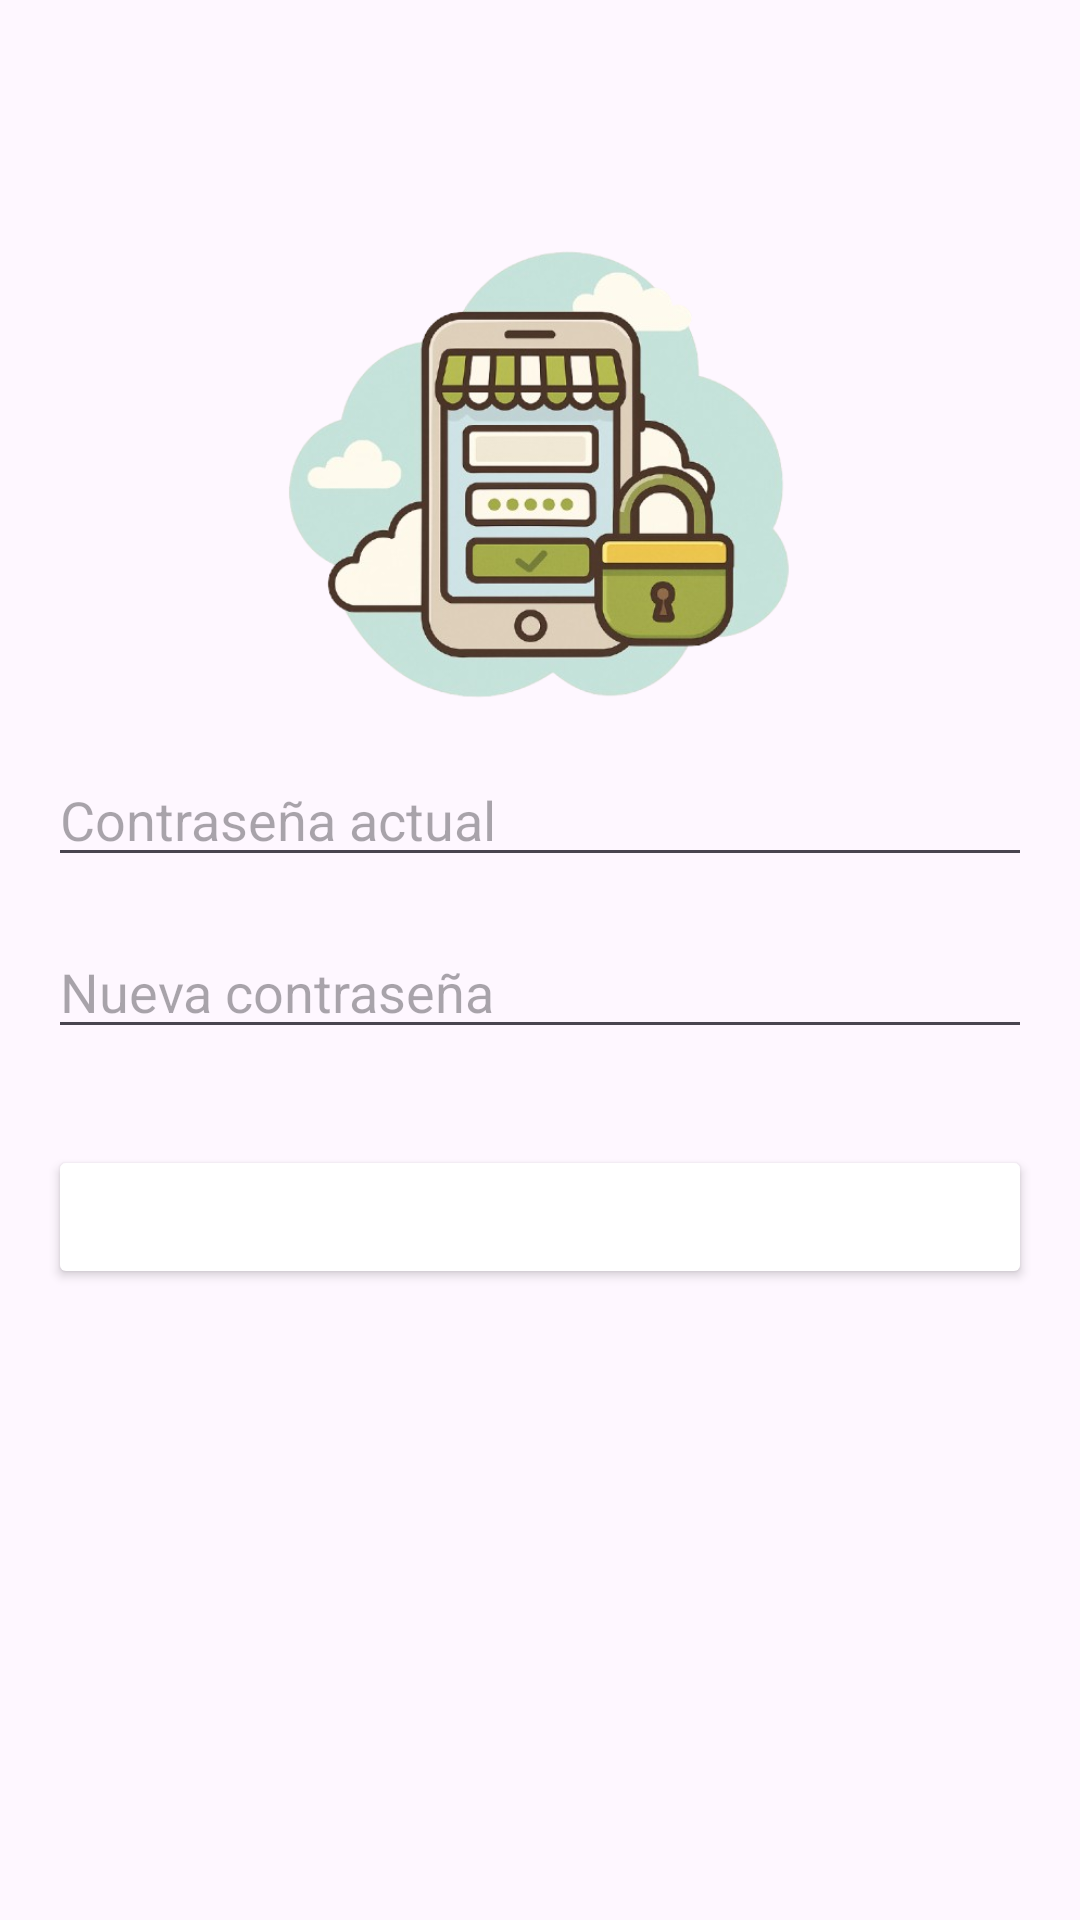

Here is an Android app screen rendered from its layout file. Give the layout XML and the strings, colors and styles it references.
<!-- AndroidManifest.xml: application theme Theme.TFGDEVERDAD -->
<!-- res/layout/activity_user.xml -->
<?xml version="1.0" encoding="utf-8"?>
<androidx.constraintlayout.widget.ConstraintLayout xmlns:android="http://schemas.android.com/apk/res/android"
    xmlns:app="http://schemas.android.com/apk/res-auto"
    xmlns:tools="http://schemas.android.com/tools"
    android:layout_width="match_parent"
    android:layout_height="match_parent"
    tools:context=".UserActivity">

    <ImageView
        android:id="@+id/flechaAtras"
        android:layout_width="40dp"
        android:layout_height="40dp"
        android:layout_gravity="start"
        android:contentDescription="Volver"
        android:src="@drawable/back"
        tools:layout_editor_absoluteX="16dp"
        tools:layout_editor_absoluteY="16dp" />

    <ImageView
        android:id="@+id/imageView"
        android:layout_width="match_parent"
        android:layout_height="211dp"
        android:layout_gravity="center_horizontal"
        android:paddingTop="30dp"
        android:src="@drawable/password"
        app:layout_constraintTop_toBottomOf="@+id/flechaAtras" />
    
    <EditText
        android:id="@+id/edtCurrentPassword"
        android:layout_width="0dp"
        android:layout_height="wrap_content"
        android:layout_marginStart="16dp"
        android:layout_marginEnd="16dp"
        android:hint="Contraseña actual"
        android:inputType="textPassword"
        app:layout_constraintEnd_toEndOf="parent"
        app:layout_constraintStart_toStartOf="parent"
        app:layout_constraintTop_toBottomOf="@+id/imageView" />

    
    <EditText
        android:id="@+id/edtNewPassword"
        android:layout_width="0dp"
        android:layout_height="wrap_content"
        android:hint="Nueva contraseña"
        android:inputType="textPassword"
        android:layout_marginTop="16dp"
        android:layout_marginStart="16dp"
        android:layout_marginEnd="16dp"
        app:layout_constraintTop_toBottomOf="@id/edtCurrentPassword"
        app:layout_constraintStart_toStartOf="parent"
        app:layout_constraintEnd_toEndOf="parent" />

    
    <Button
        android:id="@+id/btnChangePassword"
        android:layout_width="0dp"
        android:layout_height="wrap_content"
        android:text="Cambiar contraseña"
        android:textSize="18sp"
        android:textColor="@android:color/white"
        android:backgroundTint="@color/quantum_purple200"
        android:layout_marginTop="32dp"
        android:layout_marginStart="16dp"
        android:layout_marginEnd="16dp"
        app:layout_constraintTop_toBottomOf="@id/edtNewPassword"
        app:layout_constraintStart_toStartOf="parent"
        app:layout_constraintEnd_toEndOf="parent" />

</androidx.constraintlayout.widget.ConstraintLayout>
<!-- resources referenced by this layout -->
<resources>
  <!-- drawable password: png bitmap (drawable, 184014 bytes) -->
  <style name="Theme.TFGDEVERDAD" parent="Base.Theme.TFGDEVERDAD" />
  <style name="Base.Theme.TFGDEVERDAD" parent="Theme.Material3.Light.NoActionBar">
          <item name="colorPrimary">@color/white</item>
          <item name="colorOnPrimary">@color/white</item>
          <item name="colorSurface">@color/white</item>
          <item name="colorOnSurface">@color/black</item>
  
          //quita la barra de arriba con el titulo de la apicacion
          <item name="windowActionBar">false</item>
          <item name="windowNoTitle">true</item>
      </style>
  <color name="white">#FFFFFFFF</color>
  <color name="black">#FF000000</color>
</resources>
